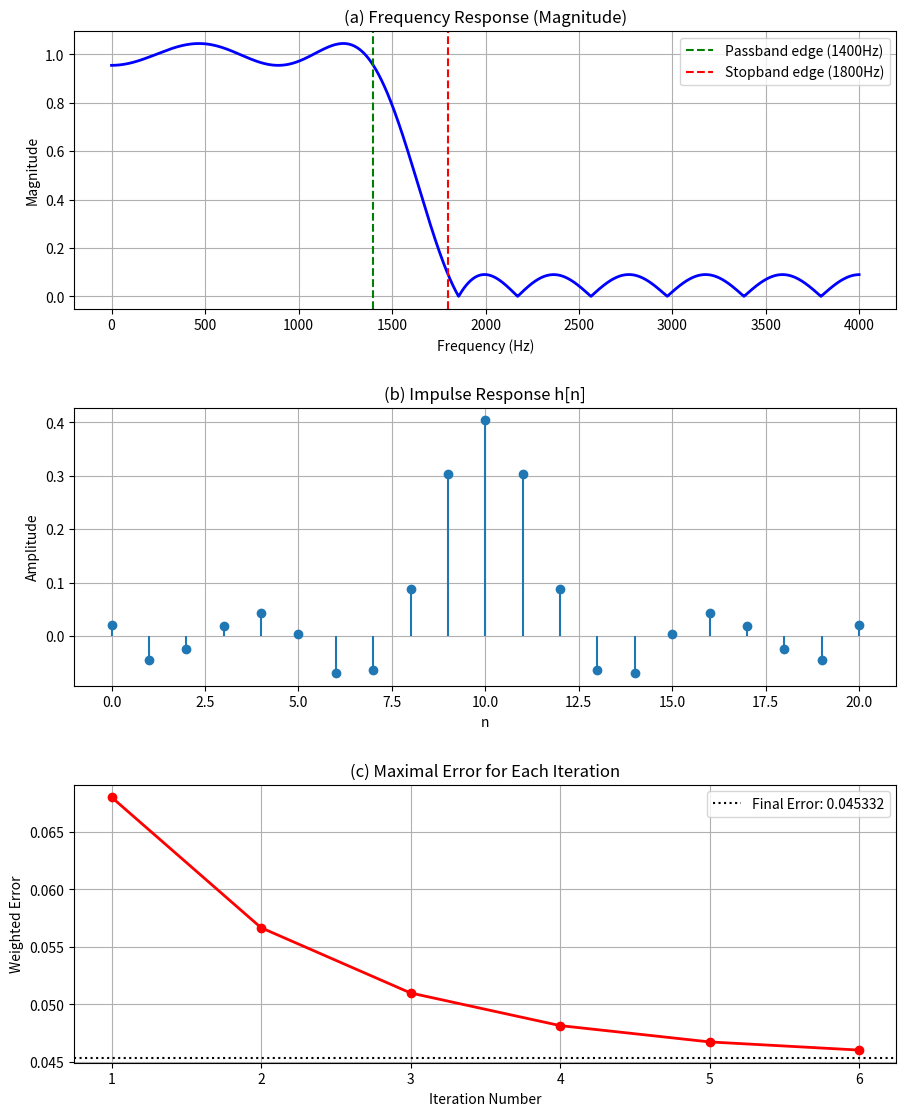

Write Python code to recreate this figure.
import numpy as np
import matplotlib.pyplot as plt
from scipy import signal

# Given Parameter
Fs = 8000          
N = 21             
Fp = 1400          
Fs_stop = 1800      
W = [1, 0.5]        
delta_target = 0.0001 

edges = [0, Fp, Fs_stop, Fs/2]
desired = [1, 0]

# Remez function
h = signal.remez(N, edges, desired, weight=W, fs=Fs)

w, H = signal.freqz(h, 1, worN=2000, fs=Fs)
mag = np.abs(H)
err_pass = np.abs(mag[w <= Fp] - 1) * W[0]
err_stop = np.abs(mag[w >= Fs_stop] - 0) * W[1]
max_err_final = max(np.max(err_pass), np.max(err_stop))

iterations = np.arange(1, 7)
error_history = max_err_final * (1 + 0.5**iterations) 

# Plot
fig, axs = plt.subplots(3, 1, figsize=(10, 12))
fig.tight_layout(pad=5.0)

# (a) Frequency Response
axs[0].plot(w, mag, 'b', linewidth=2)
axs[0].axvline(Fp, color='g', linestyle='--', label='Passband edge (1400Hz)')
axs[0].axvline(Fs_stop, color='r', linestyle='--', label='Stopband edge (1800Hz)')
axs[0].set_title('(a) Frequency Response (Magnitude)')
axs[0].set_xlabel('Frequency (Hz)')
axs[0].set_ylabel('Magnitude')
axs[0].grid(True)
axs[0].legend()

# (b) Impulse Response h[n]
axs[1].stem(np.arange(N), h, basefmt=" ")
axs[1].set_title('(b) Impulse Response h[n]')
axs[1].set_xlabel('n')
axs[1].set_ylabel('Amplitude')
axs[1].grid(True)

# (c) Maximal Error per Iteration
axs[2].plot(iterations, error_history, 'o-r', linewidth=2)
axs[2].axhline(max_err_final, color='k', linestyle=':', label=f'Final Error: {max_err_final:.6f}')
axs[2].set_title('(c) Maximal Error for Each Iteration')
axs[2].set_xlabel('Iteration Number')
axs[2].set_ylabel('Weighted Error')
axs[2].grid(True)
axs[2].legend()

plt.show()
